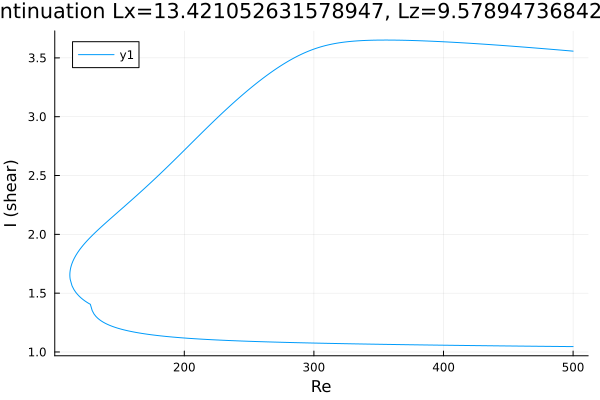

Source data for this figure (header and first rows):
Re, shear
500.0, 3.557
500, 3.557
498.6, 3.559
497.2, 3.56
495.7, 3.561
494.3, 3.563
492.9, 3.564
491.5, 3.565
490.1, 3.567
488.7, 3.568
487.3, 3.569
485.8, 3.57
484.4, 3.572
483, 3.573
481.6, 3.574
480.2, 3.576
478.8, 3.577
477.4, 3.578
475.9, 3.579
474.5, 3.581
473.1, 3.582
471.7, 3.583
470.3, 3.584
468.9, 3.586
467.5, 3.587
466, 3.588
464.6, 3.589
463.2, 3.591
461.8, 3.592
460.4, 3.593
459, 3.594
457.6, 3.595
456.1, 3.597
454.7, 3.598
453.3, 3.599
451.9, 3.6
450.5, 3.601
449.1, 3.603
447.7, 3.604
446.2, 3.605
444.8, 3.606
443.4, 3.607
442, 3.608
440.6, 3.609
439.2, 3.61
437.8, 3.611
436.3, 3.613
434.9, 3.614
433.5, 3.615
432.1, 3.616
430.7, 3.617
429.3, 3.618
427.9, 3.619
426.4, 3.62
425, 3.621
423.6, 3.622
422.2, 3.623
420.8, 3.624
419.4, 3.625
418, 3.626
... 553 more rows
